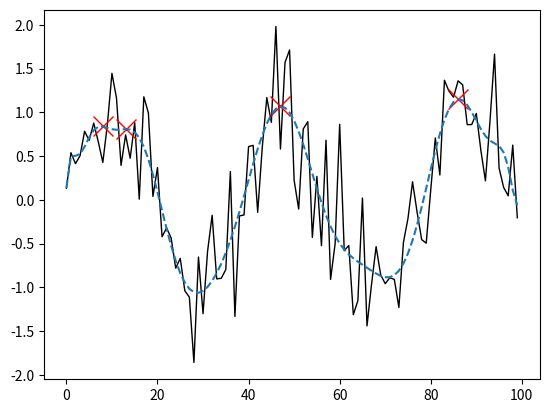

This figure's Python source: (Note: this script raises an exception after producing the figure.)
# import necessary libraries
import numpy as np
import pandas as pd
from scipy.signal import find_peaks
import matplotlib.pyplot as plt
import csv


# global variable definition
n=100    # number of sample points
deg1 = 30    # polynomial order for fit
xs=np.linspace(0,1,n)    # spacing for data
x= np.arange(0, n, 1)

# input data generation
def data_f (f):
    """
    Generate a random signal with noise

    Parameters
    ----------
    f: frequency of the signal

    Returns
    -------
    data of the signal
    """
    return np.random.normal(0, 0.5, n)+np.sin (np.linspace(0, f*np.pi, n))

data = data_f(5)

# curve fitting
def curve_fit(d, deg=20):
    """
    Make curve fitting
    
    Parameters
    ----------
    d: data to be fitted
    deg: polynomial order for fit
         default value = 20

    Returns
    -------
    g: fitted curve data
    error: absolute error of the fit results
    """
    V=np.polynomial.legendre.legvander(xs,deg)
    coeffs=np.linalg.lstsq(V,d,rcond=None)[0]
    g=np.polynomial.legendre.legval(xs,coeffs)
    
    #error calculations
    error2 = ((d-g)**2)
    error = d-g
    c_error = np.sum(error)
    return g, error
curve_data, er = curve_fit(data)

err_max = max(er)

#peak finder
peaks, _ = find_peaks(curve_data)
print(peaks,curve_data[peaks])

with open('peaks.csv', 'w', newline='') as csvfile:
    spamwriter = csv.writer(csvfile, delimiter=' ',quotechar='|', quoting=csv.QUOTE_MINIMAL)
    spamwriter.writerow(['peaks'] + ['data'])
    spamwriter.writerow(['peaks(x)', 'peaks value', 'error'])

    
fig, axes = plt.subplots()
axes.plot(data,label='original data',linestyle='solid',linewidth=1,color="k")
axes.plot(peaks, curve_data[peaks], color='r', marker='x', linestyle='',linewidth=5, markersize=14,label='identified peaks')
axes.plot(curve_data,linestyle='--',label='fitting')

# put error bars on the points, but put no lines between the errorbars
# plotting the different output values
axes.errorbar(x,data, yerr=er, ecolor='y', elinewidth=1, linestyle='',label='errorbar')
axes.set_xlabel('wavelength [$nm$]', size=15)
axes.set_ylabel('r', size=15)
axes.set_title('data and fitting', size=20)
axes.legend(loc=0)
fig.savefig('data and fitting-random.png')
fig, axes = plt.subplots()
axes.plot(er, label="error")
axes.legend(loc=0)
axes.set_xlabel('wavelength [$nm$]', size=15)
axes.set_ylabel('error', size=15)
axes.set_title('error', size=20)
#axes.legend('error')
fig.savefig('error_random.png')
